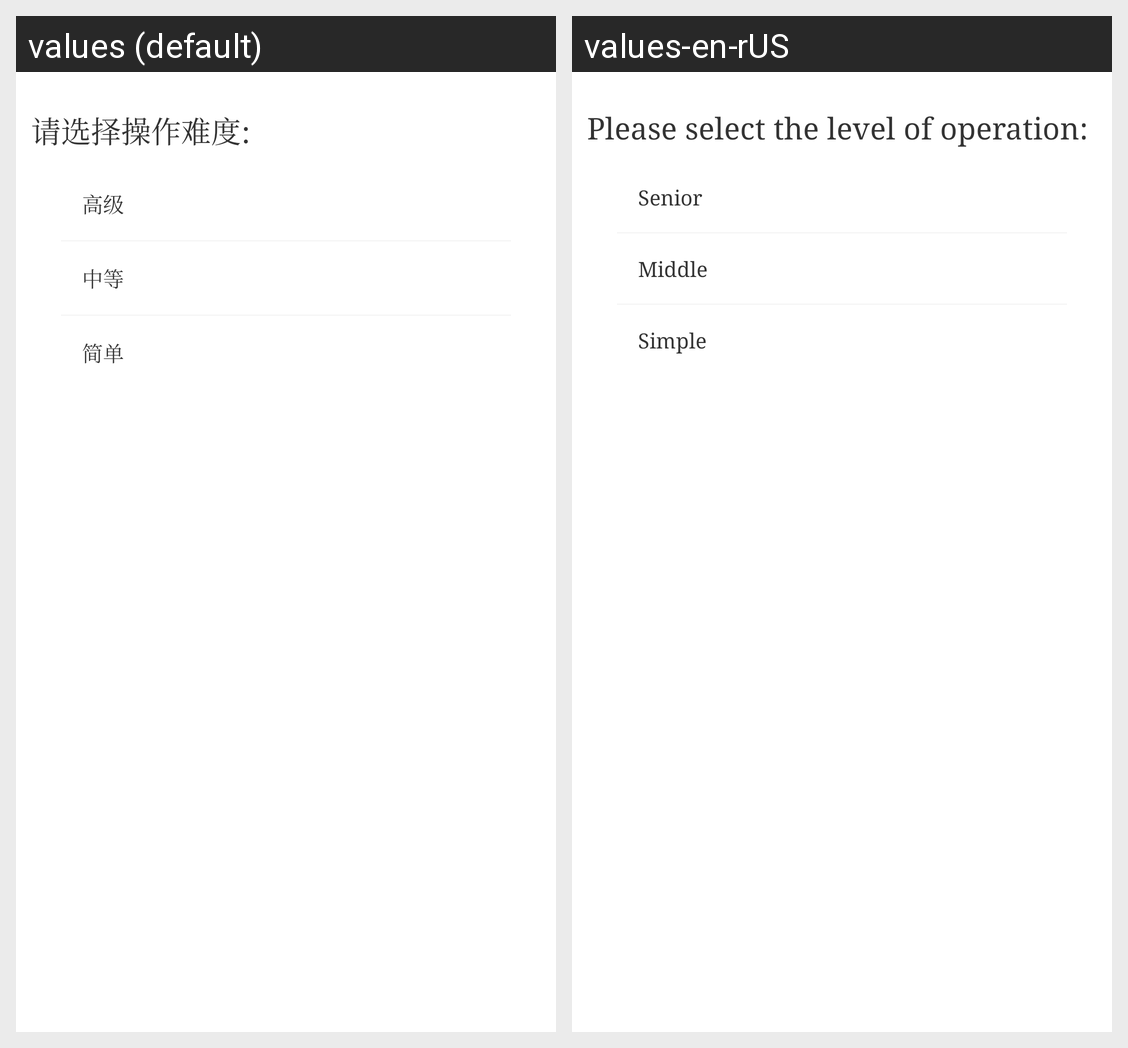

The Android screen above is rendered under two locales of the same app. Produce the string resources it draws, with the default and per-locale values.
Android screen res/layout/dialog_selection_difficulty.xml rendered under 2 locales, left to right: values (default), values-en-rUS. Device: Nexus 5 (rendered at 1080×1920; each locale shown at half size, 540×960, under a caption strip naming it); theme AppTheme.
Strings drawn on this screen, with the default value and each locale's value (text and hints the layout hard-codes, and strings that could not be matched under every locale, appear in the picture but are not listed):

difficulty
  values: 请选择操作难度:
  values-en-rUS: Please select the level of operation:

user_normal
  values: 高级
  values-en-rUS: Senior

user_medium
  values: 中等
  values-en-rUS: Middle

user_briefness
  values: 简单
  values-en-rUS: Simple
